Run: headless pygame with SDL's dummy video driver; simulated clock (each Clock.tick advances the game by its frame time, no real sleeping); random seed 0; keys injected as events and as key.get_pressed() state; no mouse input.
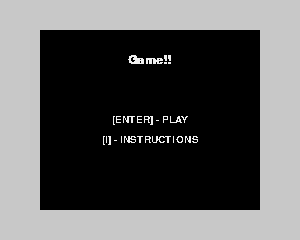
Frame 1 of 4 · flips 1–60 · no input
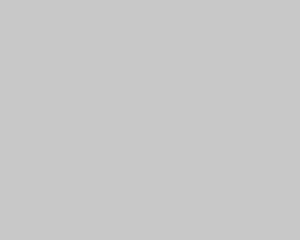
Frame 2 of 4 · flips 61–180 · tapped SPACE, RETURN · held RIGHT (→), D
Frame 3 of 4 · flips 181–300 · held DOWN (↓), S · screen unchanged from frame 2, image omitted
Frame 4 of 4 · flips 301–420 · held LEFT (←), A, UP (↑), W · screen unchanged from frame 3, image omitted

The pygame program that drew these frames:

import pygame as pygame


def create_text(text, font, colour, position):
    _text = font.render(text, False, colour)
    _text_rect = _text.get_rect()
    _text_rect.center = position

    return {'surface': _text, 'rect': _text_rect}


def stop():
    pygame.quit()


class Menu:
    def __init__(self, surface, position):
        self.state = 'main'
        self.surface = surface
        self.rect = self.surface.get_rect()
        self.rect.center = position
        self.resolution = surface.get_size()
        self.center = (self.resolution[0]/2, self.resolution[1]/2)
        self.bg_colour = (0, 0, 0)

        self.fonts = {
            'regular': pygame.font.SysFont('Courier New', 15, False, False),
            'heading': pygame.font.SysFont('Courier New', 18, True, False)
        }
        self.text_colour = (240, 240, 240)

        #  Main menu text |
        self.tx_main_heading = create_text(
            'Game!!', self.fonts['heading'], self.text_colour,
            (self.resolution[0]/2, 30)
        )
        self.tx_play = create_text(
            '[ENTER] - PLAY', self.fonts['regular'], self.text_colour,
            self.center)
        self.tx_instructions = create_text(
            '[I] - INSTRUCTIONS', self.fonts['regular'], self.text_colour,
            (self.center[0], self.center[1]+20)
        )

        #  instructions text |
        self.tx_instruct_heading = create_text(
            'Game Instructions', self.fonts['heading'], self.text_colour,
            (self.resolution[0]/2, 30)
        )

    def do(self):
        if self.state == 'main':
            self.do_main_menu()
        elif self.state == 'instructions':
            self.do_instruction_menu()
        elif self.state == 'paused':
            self.do_pause_menu() #TODO allow getting to main menu from pause menu

    def blit(self, surface):
        surface.blit(self.surface, self.rect)

    def do_main_menu(self):
        self.surface.fill(self.bg_colour)
        self.surface.blit(self.tx_main_heading['surface'], self.tx_main_heading['rect'])
        self.surface.blit(self.tx_play['surface'], self.tx_play['rect'])
        self.surface.blit(self.tx_instructions['surface'], self.tx_instructions['rect'])

        for event in pygame.event.get():
            if event.type == pygame.QUIT:  #The user closed the window!
                stop()

            if event.type == pygame.KEYDOWN:
                if event.key in [pygame.K_ESCAPE]:
                    stop()
                elif event.key in [pygame.K_i]:
                    self.state = 'instructions'
                elif event.key in [pygame.K_RETURN]:
                    global game_state
                    game_state = 'in game'

    def do_instruction_menu(self):
        self.surface.fill(self.bg_colour)
        self.surface.blit(self.tx_instruct_heading['surface'], self.tx_instruct_heading['rect'])

        for event in pygame.event.get():
            if event.type == pygame.QUIT:  #The user closed the window!
                stop()
            if event.type == pygame.KEYDOWN:
                if event.key in [pygame.K_ESCAPE]:
                    self.state = 'main'

    def do_pause_menu(self):
        self.surface.fill(self.bg_colour)

        for event in pygame.event.get():
            if event.type == pygame.QUIT:  #The user closed the window!
                stop()
            if event.type == pygame.KEYDOWN:
                if event.key in [pygame.K_ESCAPE]:
                    global game_state
                    game_state = 'in game'


if __name__ == '__main__':
    pygame.font.init()
    resolution = (300, 240)
    screen = pygame.display.set_mode(resolution)
    clock = pygame.time.Clock()
    game_state = 'in menu'

    # create a surface for the menu to display on
    # rendering on a surface allows the game to stay frozen in the background
    menu_surface = pygame.Surface((220, 180))
    menu_font = pygame.font.SysFont('Courier New', 15, False, False)
    menu = Menu(menu_surface, (resolution[0]/2, resolution[1]/2))

    screen.fill((200, 200, 200))
    pygame.display.update()

    while True:
        clock.tick(30)
        if game_state == 'in menu':
            menu.do()
            menu.blit(screen)
            pygame.display.update(menu.rect)

        elif game_state == 'in game':
            screen.fill((200, 200, 200))

            for event in pygame.event.get():
                if event.type == pygame.QUIT:  #The user closed the window!
                    stop()

                if event.type == pygame.KEYDOWN:
                    if event.key in [pygame.K_ESCAPE]:
                        game_state = 'in menu'
                        menu.state = 'paused'

            pygame.display.update()
